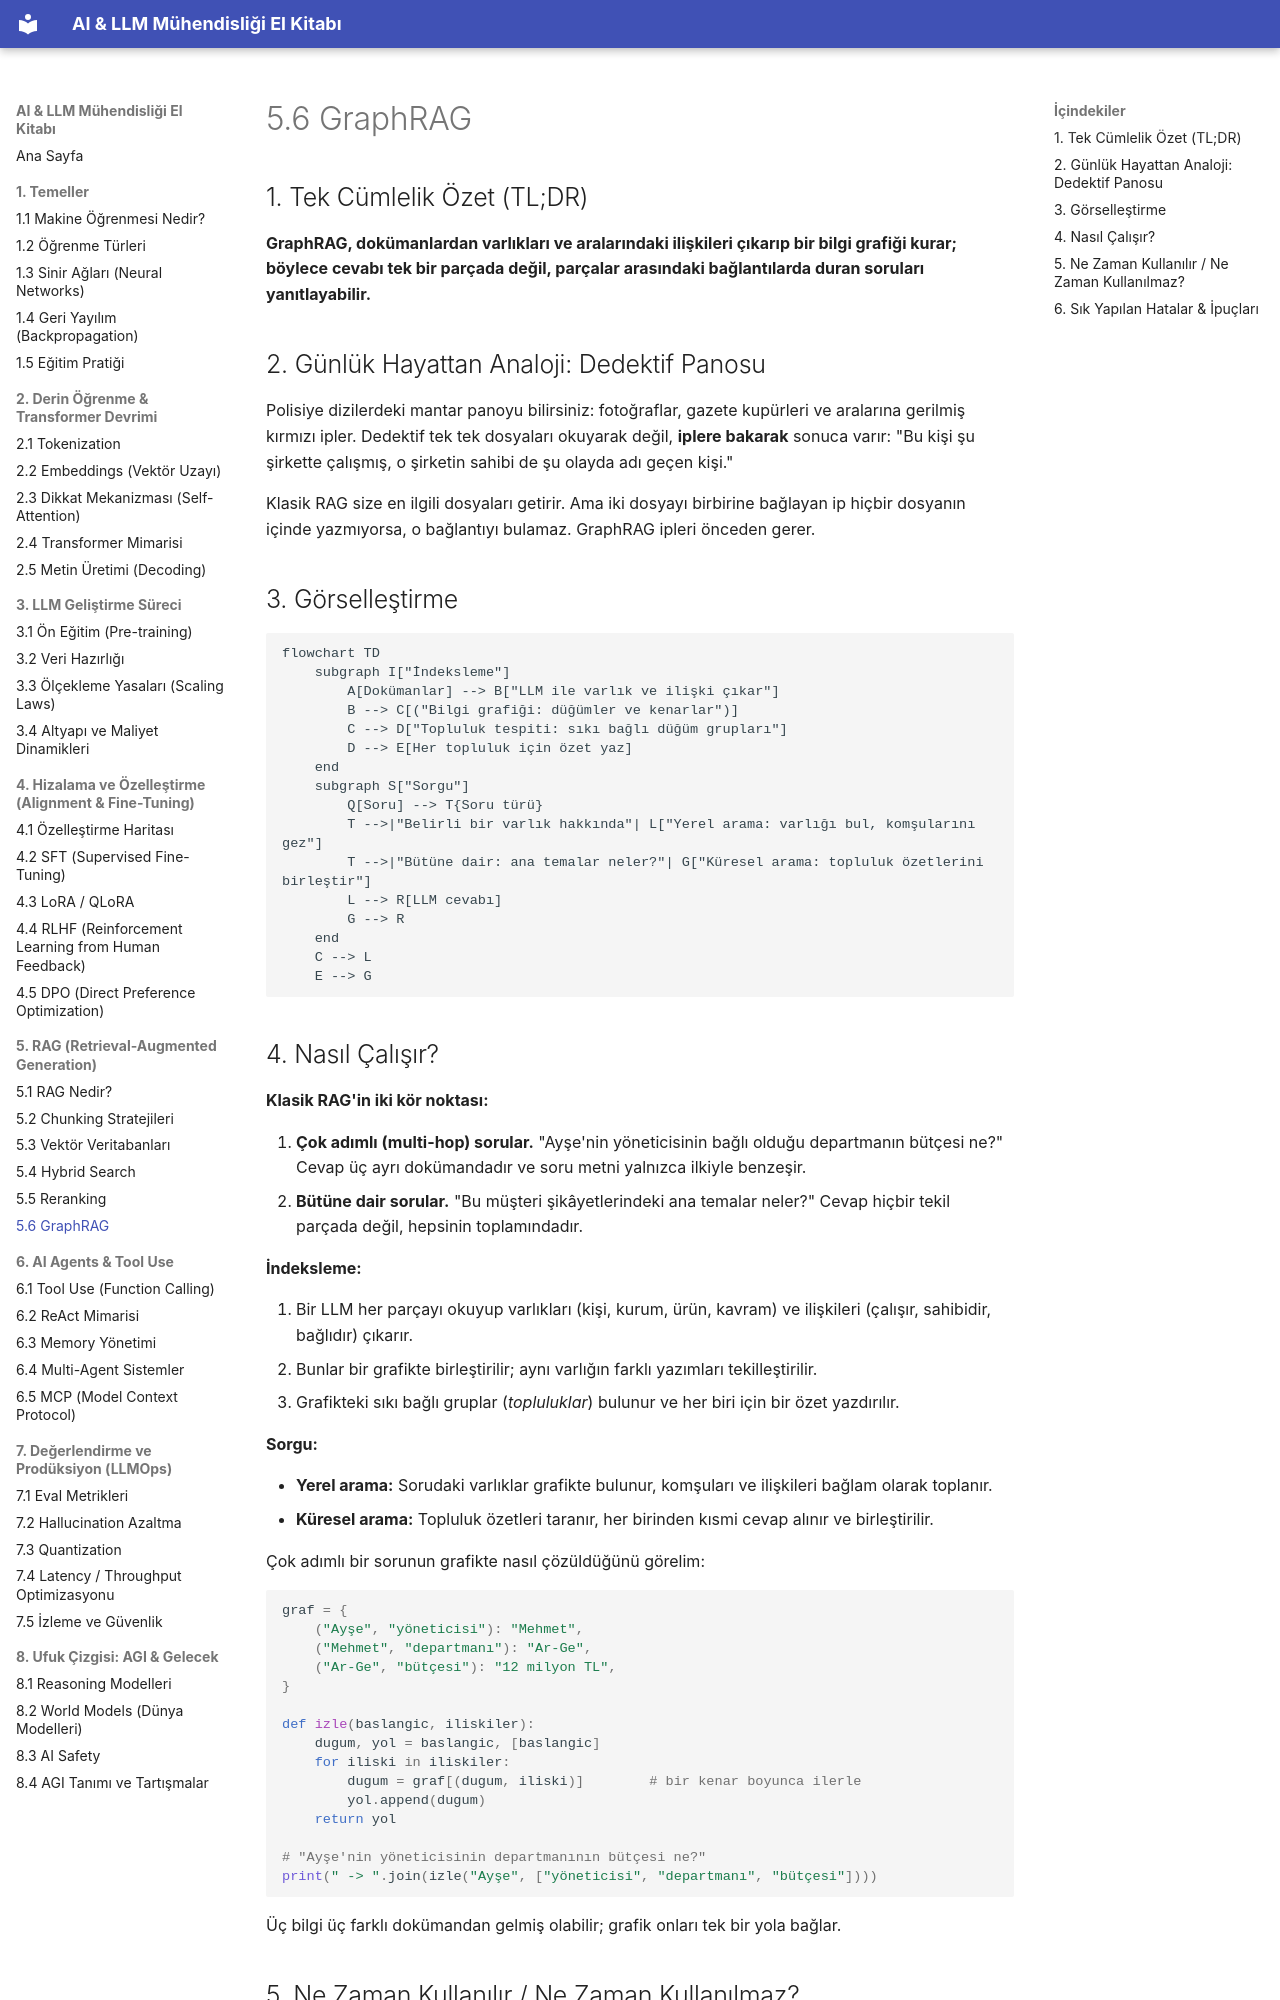

repository: celebibasar/ai-llm-turkish-handbook · page: 05-rag/06-graphrag/index.html · generator: mkdocs

# 5.6 GraphRAG

## 1. Tek Cümlelik Özet (TL;DR)

**GraphRAG, dokümanlardan varlıkları ve aralarındaki ilişkileri çıkarıp bir bilgi grafiği kurar; böylece cevabı tek bir parçada değil, parçalar arasındaki bağlantılarda duran soruları yanıtlayabilir.**

## 2. Günlük Hayattan Analoji: Dedektif Panosu

Polisiye dizilerdeki mantar panoyu bilirsiniz: fotoğraflar, gazete kupürleri ve aralarına gerilmiş kırmızı ipler. Dedektif tek tek dosyaları okuyarak değil, **iplere bakarak** sonuca varır: "Bu kişi şu şirkette çalışmış, o şirketin sahibi de şu olayda adı geçen kişi."

Klasik RAG size en ilgili dosyaları getirir. Ama iki dosyayı birbirine bağlayan ip hiçbir dosyanın içinde yazmıyorsa, o bağlantıyı bulamaz. GraphRAG ipleri önceden gerer.

## 3. Görselleştirme

```mermaid
flowchart TD
    subgraph I["İndeksleme"]
        A[Dokümanlar] --> B["LLM ile varlık ve ilişki çıkar"]
        B --> C[("Bilgi grafiği: düğümler ve kenarlar")]
        C --> D["Topluluk tespiti: sıkı bağlı düğüm grupları"]
        D --> E[Her topluluk için özet yaz]
    end
    subgraph S["Sorgu"]
        Q[Soru] --> T{Soru türü}
        T -->|"Belirli bir varlık hakkında"| L["Yerel arama: varlığı bul, komşularını gez"]
        T -->|"Bütüne dair: ana temalar neler?"| G["Küresel arama: topluluk özetlerini birleştir"]
        L --> R[LLM cevabı]
        G --> R
    end
    C --> L
    E --> G
```
